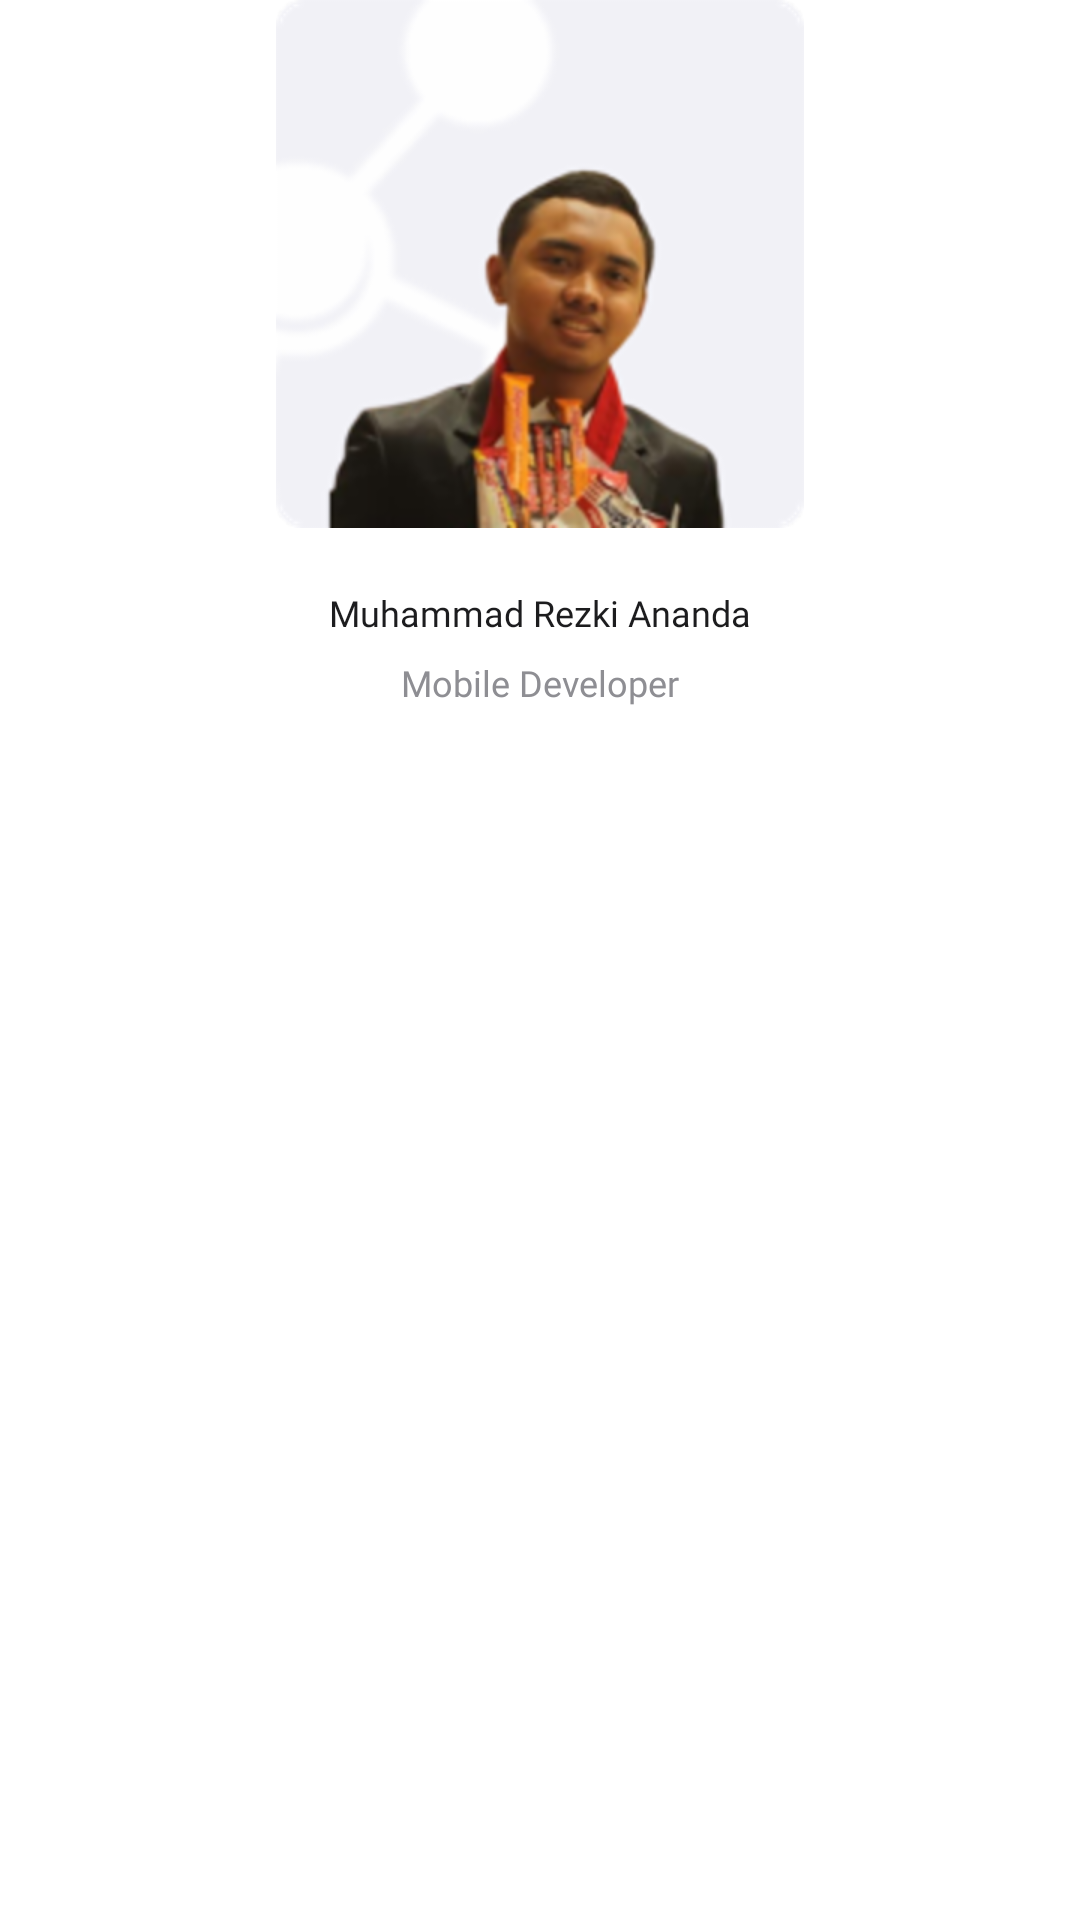

The Android layout XML behind this screen, and the referenced resources:
<!-- AndroidManifest.xml: application theme Theme.Astro.NoActionBar -->
<!-- res/layout/fragment_about2nd.xml -->
<?xml version="1.0" encoding="utf-8"?>
<androidx.constraintlayout.widget.ConstraintLayout xmlns:android="http://schemas.android.com/apk/res/android"
    xmlns:app="http://schemas.android.com/apk/res-auto"
    xmlns:tools="http://schemas.android.com/tools"
    android:layout_width="wrap_content"
    android:layout_height="wrap_content"
    tools:context=".data.view.fragment.about.About2ndFragment">

    <androidx.appcompat.widget.AppCompatImageView
        android:id="@+id/appCompatImageView6"
        android:layout_width="176dp"
        android:layout_height="176dp"
        android:src="@drawable/photo_rezki"
        app:layout_constraintEnd_toEndOf="parent"
        app:layout_constraintStart_toStartOf="parent"
        app:layout_constraintTop_toTopOf="parent" />

    <androidx.appcompat.widget.AppCompatTextView
        android:id="@+id/appCompatTextView4"
        android:layout_width="176dp"
        android:layout_height="wrap_content"
        android:layout_marginTop="20dp"
        android:fontFamily="@font/open_sans_semibold"
        android:text="@string/nama_ketua"
        android:textAlignment="center"
        android:textColor="@color/colorBlack"
        android:textSize="12sp"
        app:layout_constraintEnd_toEndOf="parent"
        app:layout_constraintStart_toStartOf="parent"
        app:layout_constraintTop_toBottomOf="@+id/appCompatImageView6" />

    <androidx.appcompat.widget.AppCompatTextView
        android:layout_width="wrap_content"
        android:layout_height="wrap_content"
        android:layout_marginTop="7dp"
        android:fontFamily="@font/open_sans"
        android:text="@string/ketua_job"
        android:textColor="@color/colorGrey"
        android:textSize="12sp"
        app:layout_constraintEnd_toEndOf="parent"
        app:layout_constraintStart_toStartOf="parent"
        app:layout_constraintTop_toBottomOf="@+id/appCompatTextView4" />

</androidx.constraintlayout.widget.ConstraintLayout>
<!-- resources referenced by this layout -->
<resources>
  <color name="colorBlack">#1C1C1E</color>
  <color name="colorGrey">#8E8E93</color>
  <!-- drawable photo_rezki: png bitmap (drawable-hdpi, 29394 bytes) -->
  <string name="ketua_job">Mobile Developer</string>
  <string name="nama_ketua">Muhammad Rezki Ananda</string>
  <style name="Theme.Astro.NoActionBar">
          <item name="windowActionBar">false</item>
          <item name="windowNoTitle">true</item>
          <item name="android:statusBarColor">@color/colorWhite</item>
          <item name="android:windowLightStatusBar" tools:ignore="NewApi">true</item>
      </style>
  <color name="colorWhite">#FFFFFF</color>
</resources>
